Image classification data set "image" (mocharifa/KlasifikasiCabai on GitHub). Class labels (3): hijau, merah, rawit.

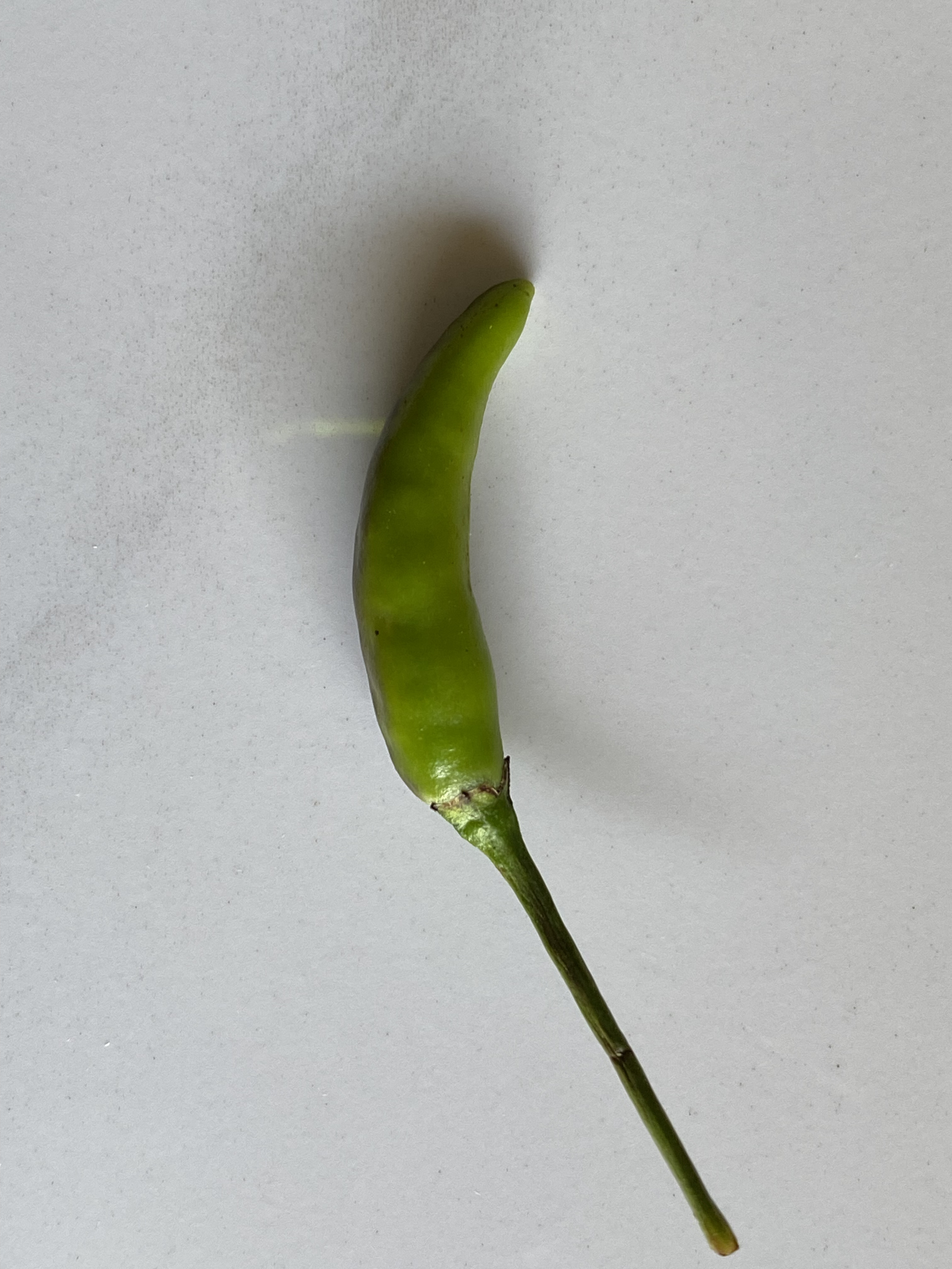
Label: rawit

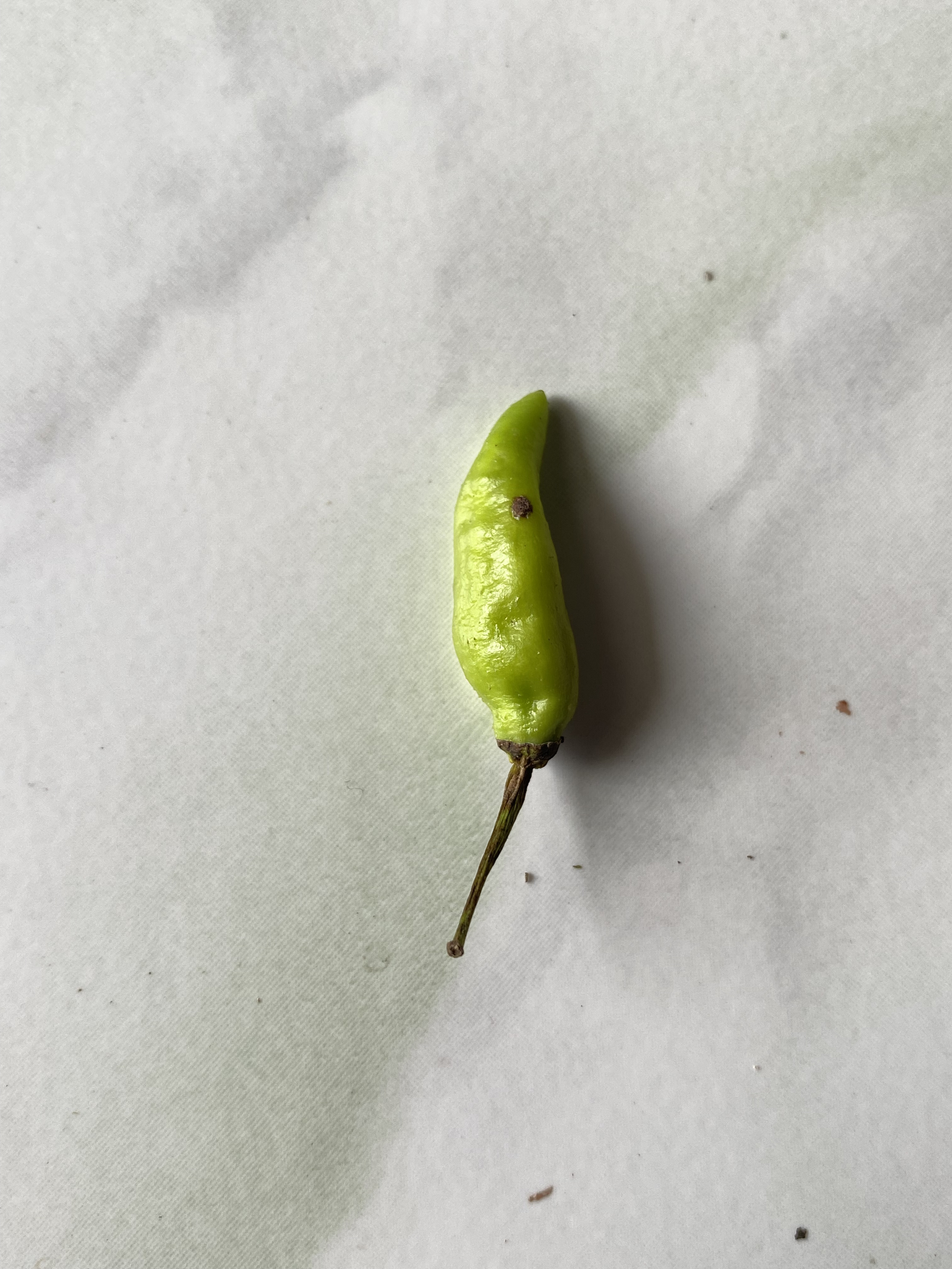
Label: hijau

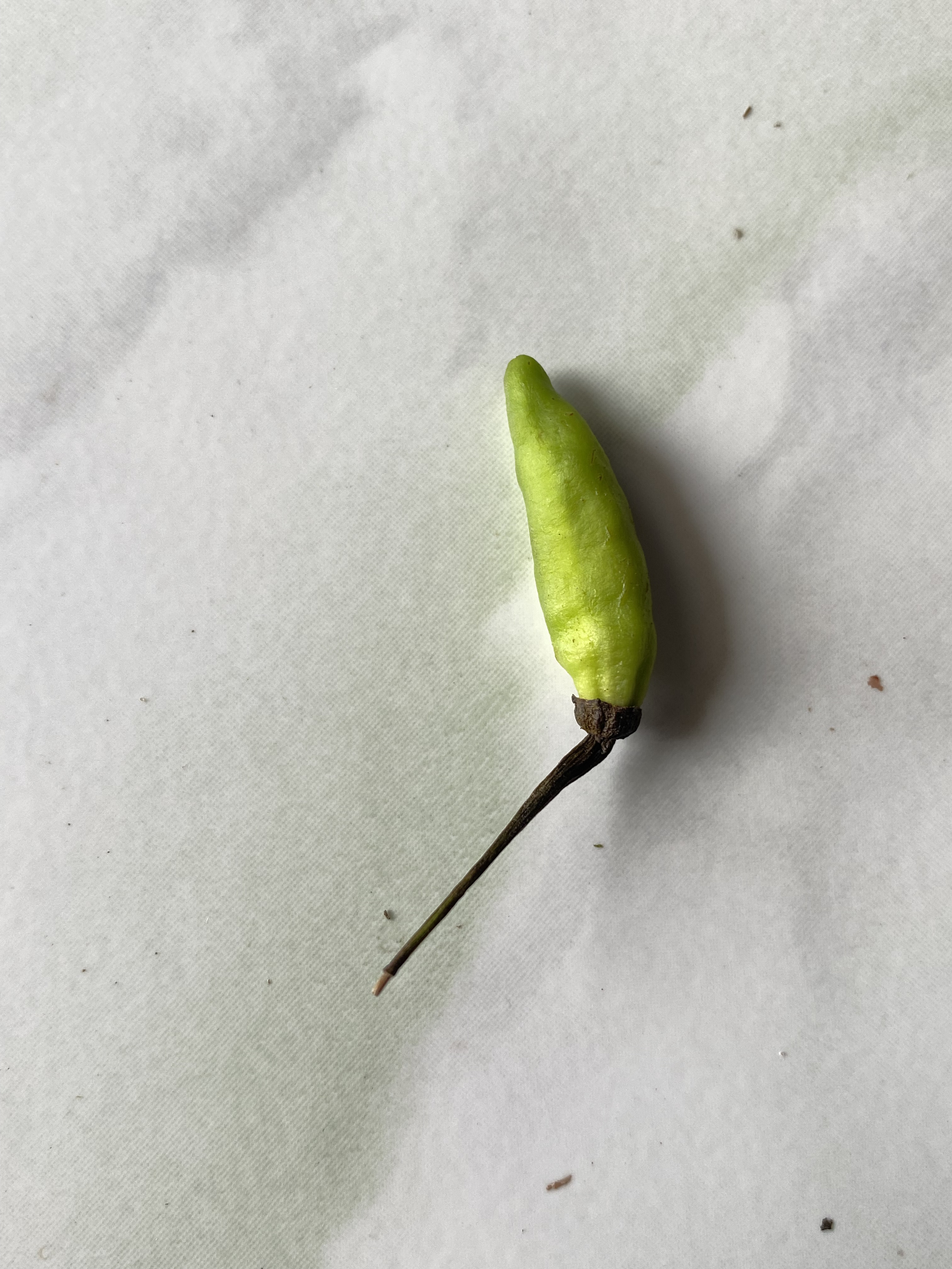
Label: hijau

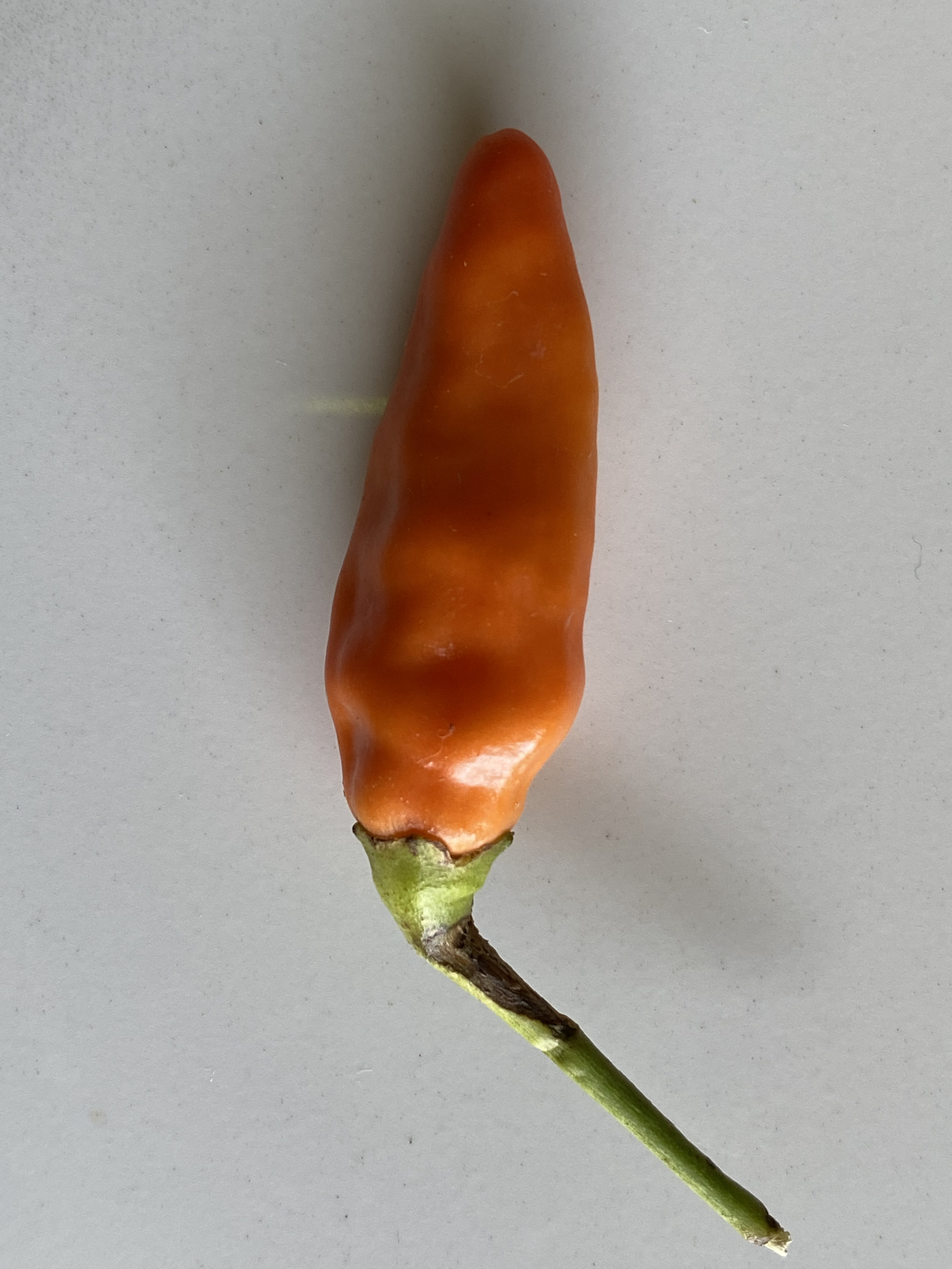
Label: merah

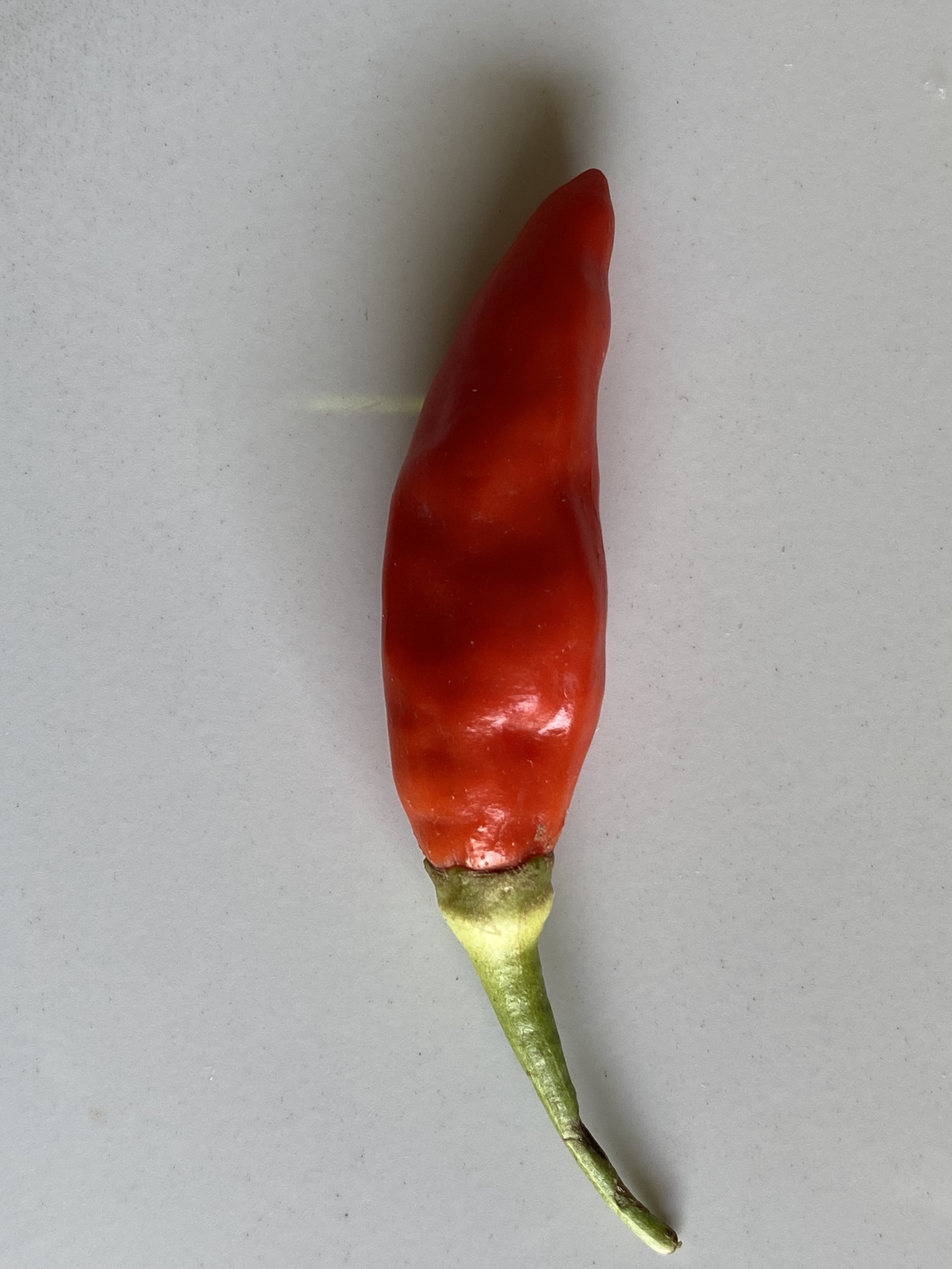
Label: merah

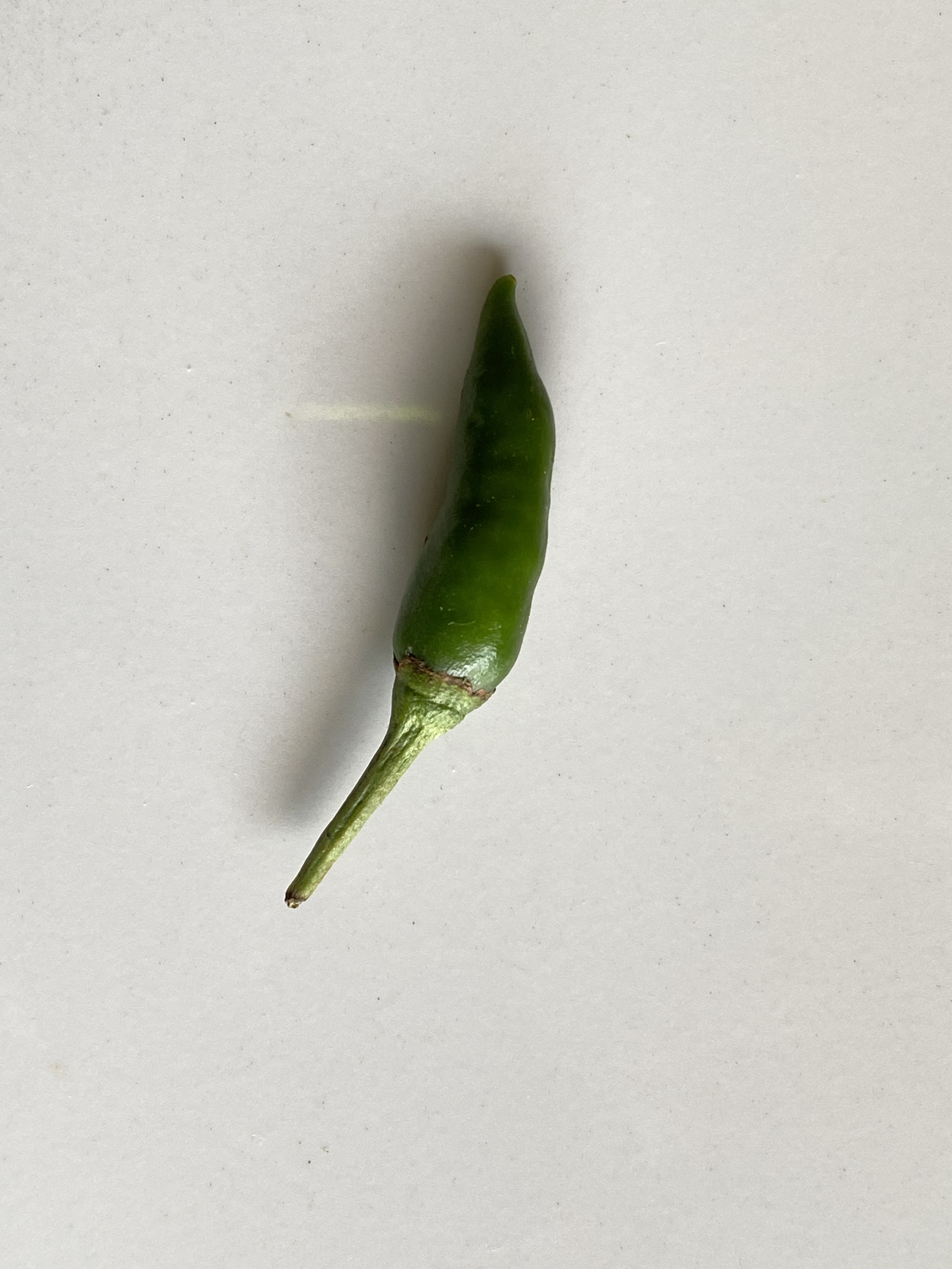
Label: rawit
